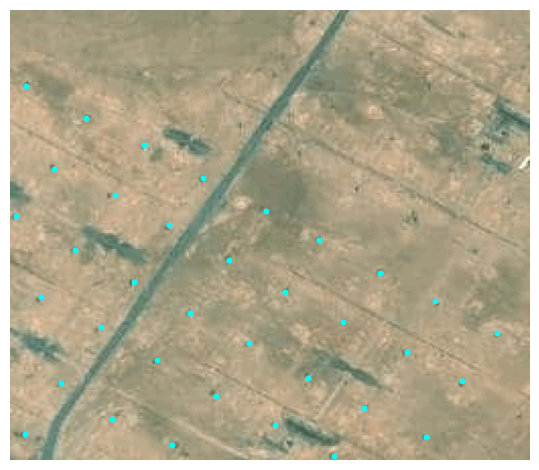

The data file committed next to this chart (first rows):
lon, lat, x, y, x_scaled, y_scaled
47.51, 30.05, 43, 7, 0.168, 0.02734
47.51, 30.05, 61, 37, 0.2383, 0.1445
47.51, 30.05, 90, 21, 0.3516, 0.08203
47.51, 30.05, 105, 51, 0.4102, 0.1992
47.51, 30.05, 76, 66, 0.2969, 0.2578
47.51, 30.05, 95, 95, 0.3711, 0.3711
47.51, 30.05, 122, 78, 0.4766, 0.3047
47.51, 30.04, 155, 61, 0.6055, 0.2383
47.51, 30.04, 180, 44, 0.7031, 0.1719
47.51, 30.04, 163, 15, 0.6367, 0.05859
47.51, 30.05, 136, 32, 0.5312, 0.125
47.5, 30.05, 117, 2, 0.457, 0.007812
47.51, 30.04, 212, 25, 0.8281, 0.09766
47.51, 30.04, 241, 7, 0.9414, 0.02734
47.51, 30.04, 247, 79, 0.9648, 0.3086
47.51, 30.04, 232, 50, 0.9062, 0.1953
47.51, 30.04, 172, 88, 0.6719, 0.3438
47.51, 30.04, 142, 108, 0.5547, 0.4219
47.51, 30.05, 114, 125, 0.4453, 0.4883
47.51, 30.05, 130, 152, 0.5078, 0.5938
47.51, 30.04, 160, 135, 0.625, 0.5273
47.51, 30.04, 177, 163, 0.6914, 0.6367
47.51, 30.04, 149, 181, 0.582, 0.707
47.51, 30.04, 209, 146, 0.8164, 0.5703
47.51, 30.04, 236, 130, 0.9219, 0.5078
47.51, 30.04, 219, 101, 0.8555, 0.3945
47.51, 30.04, 189, 117, 0.7383, 0.457
47.51, 30.04, 199, 72, 0.7773, 0.2812
47.51, 30.04, 226, 174, 0.8828, 0.6797
47.51, 30.04, 194, 195, 0.7578, 0.7617
47.51, 30.04, 211, 222, 0.8242, 0.8672
47.52, 30.04, 183, 239, 0.7148, 0.9336
47.51, 30.04, 165, 209, 0.6445, 0.8164
47.51, 30.04, 242, 205, 0.9453, 0.8008
47.51, 30.04, 253, 159, 0.9883, 0.6211
